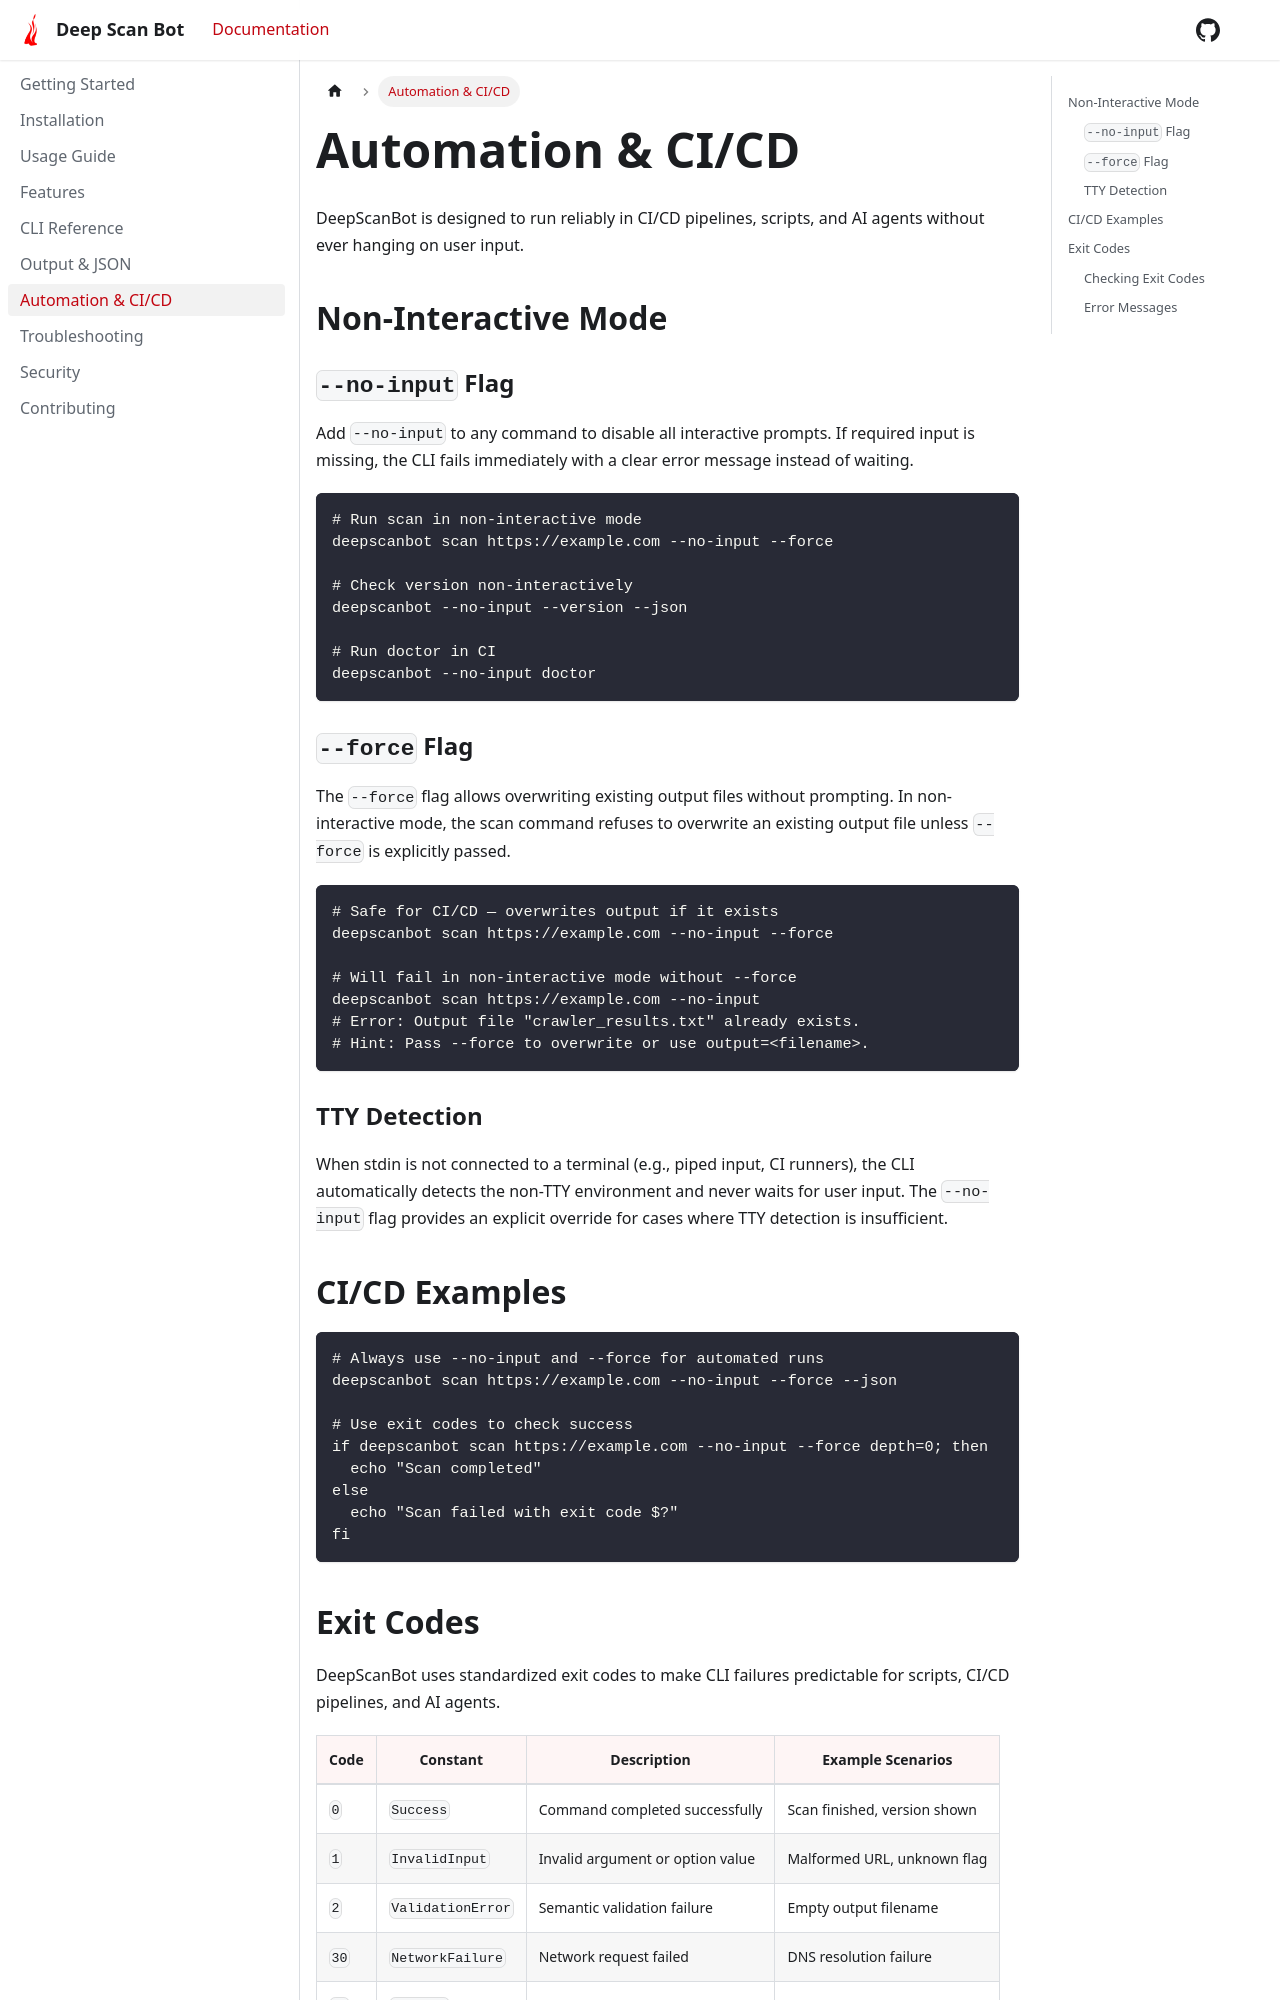

repository: mindfiredigital/DeepScanBot · page: docs/automation-ci/index.html · generator: docusaurus

---
sidebar_position: 5
---

# Automation & CI/CD

DeepScanBot is designed to run reliably in CI/CD pipelines, scripts, and AI agents without ever hanging on user input.

## Non-Interactive Mode

### `--no-input` Flag

Add `--no-input` to any command to disable all interactive prompts. If required input is missing, the CLI fails immediately with a clear error message instead of waiting.

```bash
# Run scan in non-interactive mode
deepscanbot scan https://example.com --no-input --force

# Check version non-interactively
deepscanbot --no-input --version --json

# Run doctor in CI
deepscanbot --no-input doctor
```

### `--force` Flag

The `--force` flag allows overwriting existing output files without prompting. In non-interactive mode, the scan command refuses to overwrite an existing output file unless `--force` is explicitly passed.

```bash
# Safe for CI/CD — overwrites output if it exists
deepscanbot scan https://example.com --no-input --force

# Will fail in non-interactive mode without --force
deepscanbot scan https://example.com --no-input
# Error: Output file "crawler_results.txt" already exists.
# Hint: Pass --force to overwrite or use output=<filename>.
```

### TTY Detection

When stdin is not connected to a terminal (e.g., piped input, CI runners), the CLI automatically detects the non-TTY environment and never waits for user input. The `--no-input` flag provides an explicit override for cases where TTY detection is insufficient.

## CI/CD Examples

```bash
# Always use --no-input and --force for automated runs
deepscanbot scan https://example.com --no-input --force --json

# Use exit codes to check success
if deepscanbot scan https://example.com --no-input --force depth=0; then
  echo "Scan completed"
else
  echo "Scan failed with exit code $?"
fi
```
